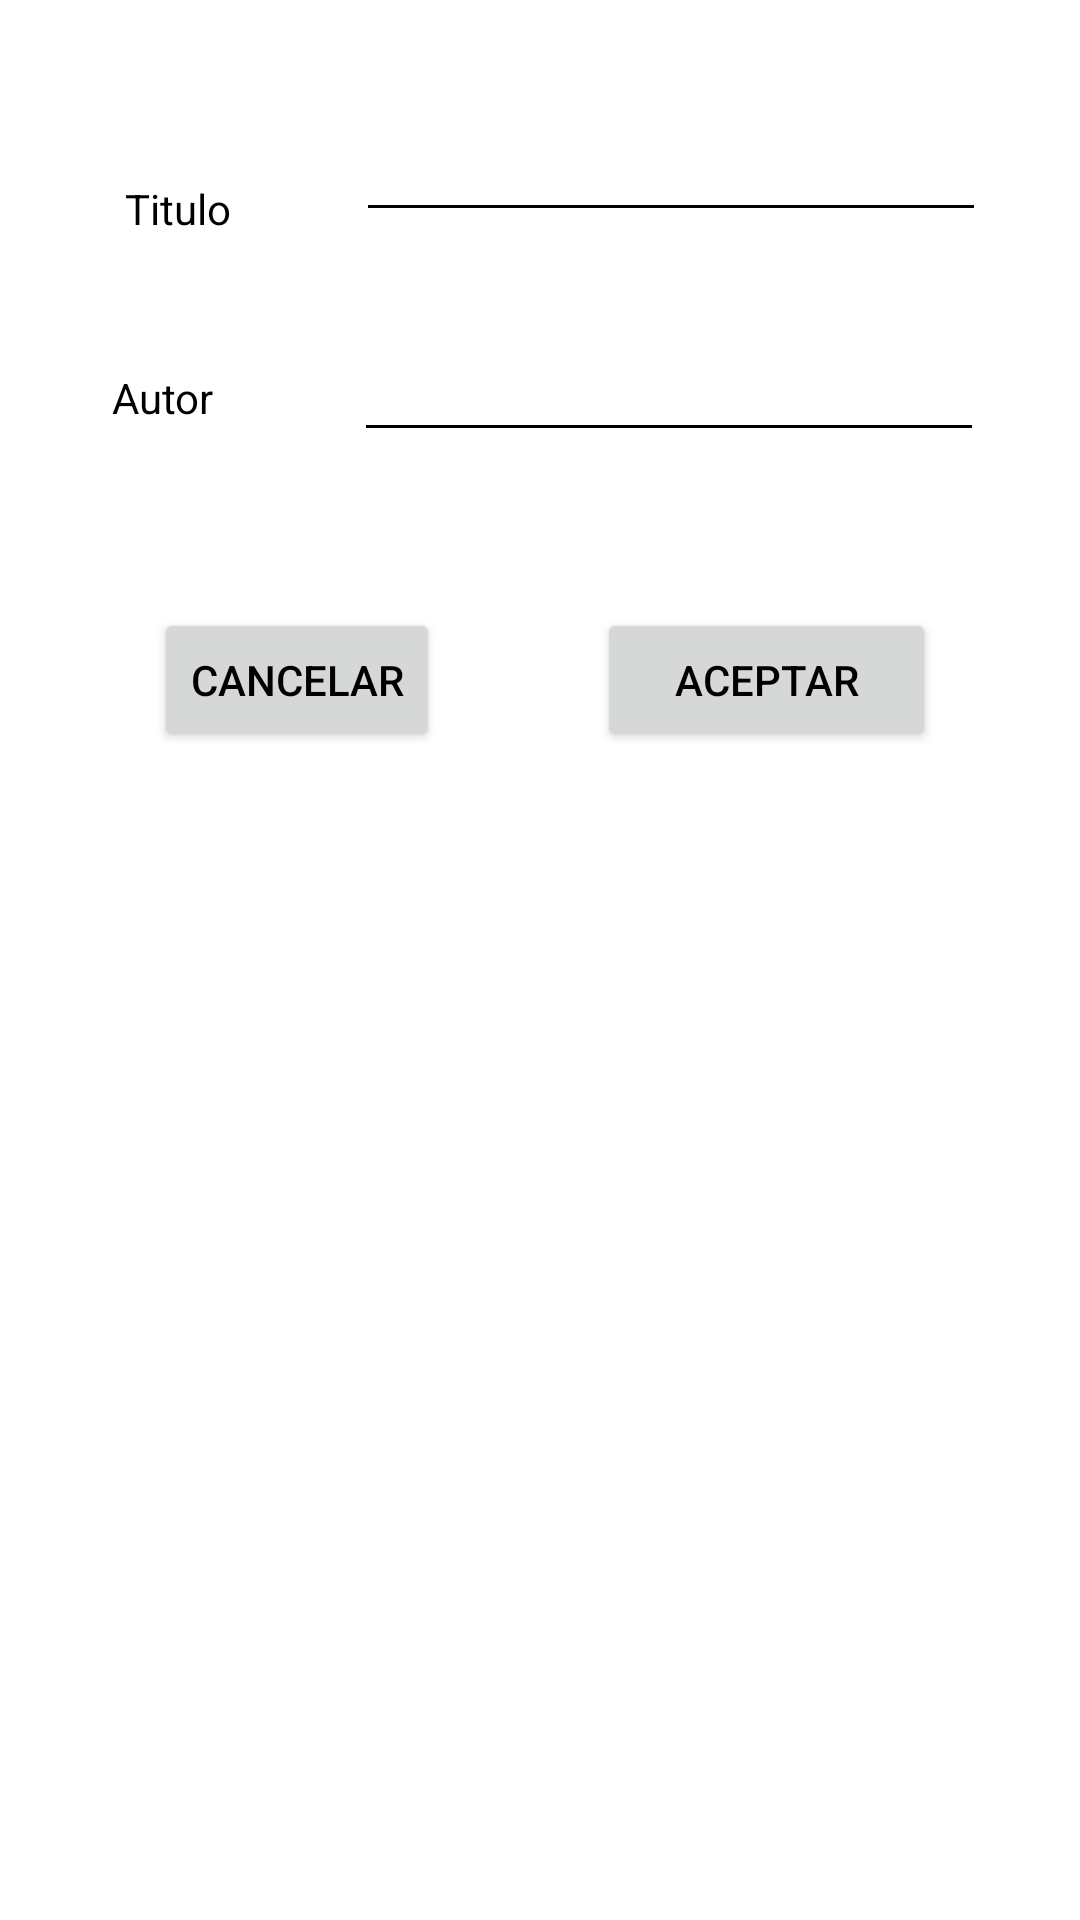

Produce the Android XML layout that renders to this screen, including the resource entries it uses.
<!-- AndroidManifest.xml: application theme Theme.PruebaRecviewBasedatos -->
<!-- res/layout/layout_custom_dialog.xml -->
<?xml version="1.0" encoding="utf-8"?>
<androidx.constraintlayout.widget.ConstraintLayout xmlns:android="http://schemas.android.com/apk/res/android"
    xmlns:app="http://schemas.android.com/apk/res-auto"
    xmlns:tools="http://schemas.android.com/tools"
    android:id="@+id/clAddUpdActivity"
    android:layout_width="match_parent"
    android:layout_height="match_parent">

    <TextView
        android:id="@+id/etTituloAdd"
        android:layout_width="wrap_content"
        android:layout_height="wrap_content"
        android:layout_marginTop="60dp"
        android:text="@string/adAnadirTi"
        app:layout_constraintEnd_toStartOf="@+id/txtTitulo2"
        app:layout_constraintStart_toStartOf="parent"
        app:layout_constraintTop_toTopOf="parent" />

    <EditText
        android:id="@+id/txtTitulo2"
        android:layout_width="wrap_content"
        android:layout_height="wrap_content"
        android:layout_marginTop="36dp"
        android:ems="10"
        android:inputType="textPersonName"
        app:layout_constraintEnd_toEndOf="parent"
        app:layout_constraintHorizontal_bias="0.792"
        app:layout_constraintStart_toStartOf="parent"
        app:layout_constraintTop_toTopOf="parent" />

    <EditText
        android:id="@+id/txtAutor2"
        android:layout_width="wrap_content"
        android:layout_height="wrap_content"
        android:layout_marginTop="32dp"
        android:ems="10"
        android:inputType="textPersonName"
        app:layout_constraintEnd_toEndOf="parent"
        app:layout_constraintHorizontal_bias="0.787"
        app:layout_constraintStart_toStartOf="parent"
        app:layout_constraintTop_toBottomOf="@+id/txtTitulo2" />

    <TextView
        android:id="@+id/etAutorAdd"
        android:layout_width="56dp"
        android:layout_height="34dp"
        android:layout_marginTop="44dp"
        android:text="@string/adAnadirAutor"
        app:layout_constraintEnd_toStartOf="@+id/txtAutor2"
        app:layout_constraintHorizontal_bias="0.601"
        app:layout_constraintStart_toStartOf="parent"
        app:layout_constraintTop_toBottomOf="@+id/etTituloAdd" />

    <Button
        android:id="@+id/btAceptar2"
        android:layout_width="113dp"
        android:layout_height="48dp"
        android:layout_marginTop="52dp"
        android:text="@string/adAnadirAceptar"
        android:textColor="?android:attr/textColorSecondary"
        android:textColorHighlight="?android:attr/textColorSecondary"
        android:textColorLink="?android:attr/textColorSecondary"
        app:layout_constraintEnd_toEndOf="parent"
        app:layout_constraintHorizontal_bias="0.805"
        app:layout_constraintStart_toStartOf="parent"
        app:layout_constraintTop_toBottomOf="@+id/txtAutor2" />

    <Button
        android:id="@+id/btCancelar2"
        android:layout_width="wrap_content"
        android:layout_height="wrap_content"
        android:layout_marginTop="52dp"
        android:text="@string/adAnadirCancelar"
        android:textColor="?android:attr/textColorSecondary"
        android:textColorHighlight="?android:attr/textColorSecondary"
        android:textColorLink="?android:attr/textColorSecondary"
        app:layout_constraintEnd_toStartOf="@+id/btAceptar2"
        app:layout_constraintHorizontal_bias="0.496"
        app:layout_constraintStart_toStartOf="parent"
        app:layout_constraintTop_toBottomOf="@+id/txtAutor2" />

</androidx.constraintlayout.widget.ConstraintLayout>
<!-- resources referenced by this layout -->
<resources>
  <string name="adAnadirAceptar">ACEPTAR</string>
  <string name="adAnadirAutor">Autor</string>
  <string name="adAnadirCancelar">CANCELAR</string>
  <string name="adAnadirTi">Titulo</string>
  <style name="Theme.PruebaRecviewBasedatos" parent="Theme.MaterialComponents.DayNight">
          
          <item name="colorPrimary">@color/blue4</item> 
          <item name="colorPrimaryVariant">@color/blue4</item>
          <item name="colorOnPrimary">@color/white</item>
          
          <item name="colorSecondary">@color/blue4</item>
          <item name="colorSecondaryVariant">@color/teal_700</item>
          <item name="colorOnSecondary">@color/blue4</item>
          
          <item name="android:statusBarColor">?attr/colorPrimaryVariant</item>
          
          <item name="android:textColorPrimary">@color/white</item> 
          <item name="android:textColor">@color/black</item>
          <item name="android:textColorHint">@color/black</item>
          <item name="android:editTextColor">@color/black</item>
          <item name="android:textColorSecondary">@color/black</item>
          
          <item name="android:actionModeBackground">@color/blue4</item>
          <item name="android:actionMenuTextColor">@color/white</item>
          
          <item name="android:colorBackground">@color/white</item>
      </style>
  <color name="blue4">#00D4FD</color>
  <color name="white">#FFFFFFFF</color>
  <color name="teal_700">#FF018786</color>
  <color name="black">#FF000000</color>
</resources>
